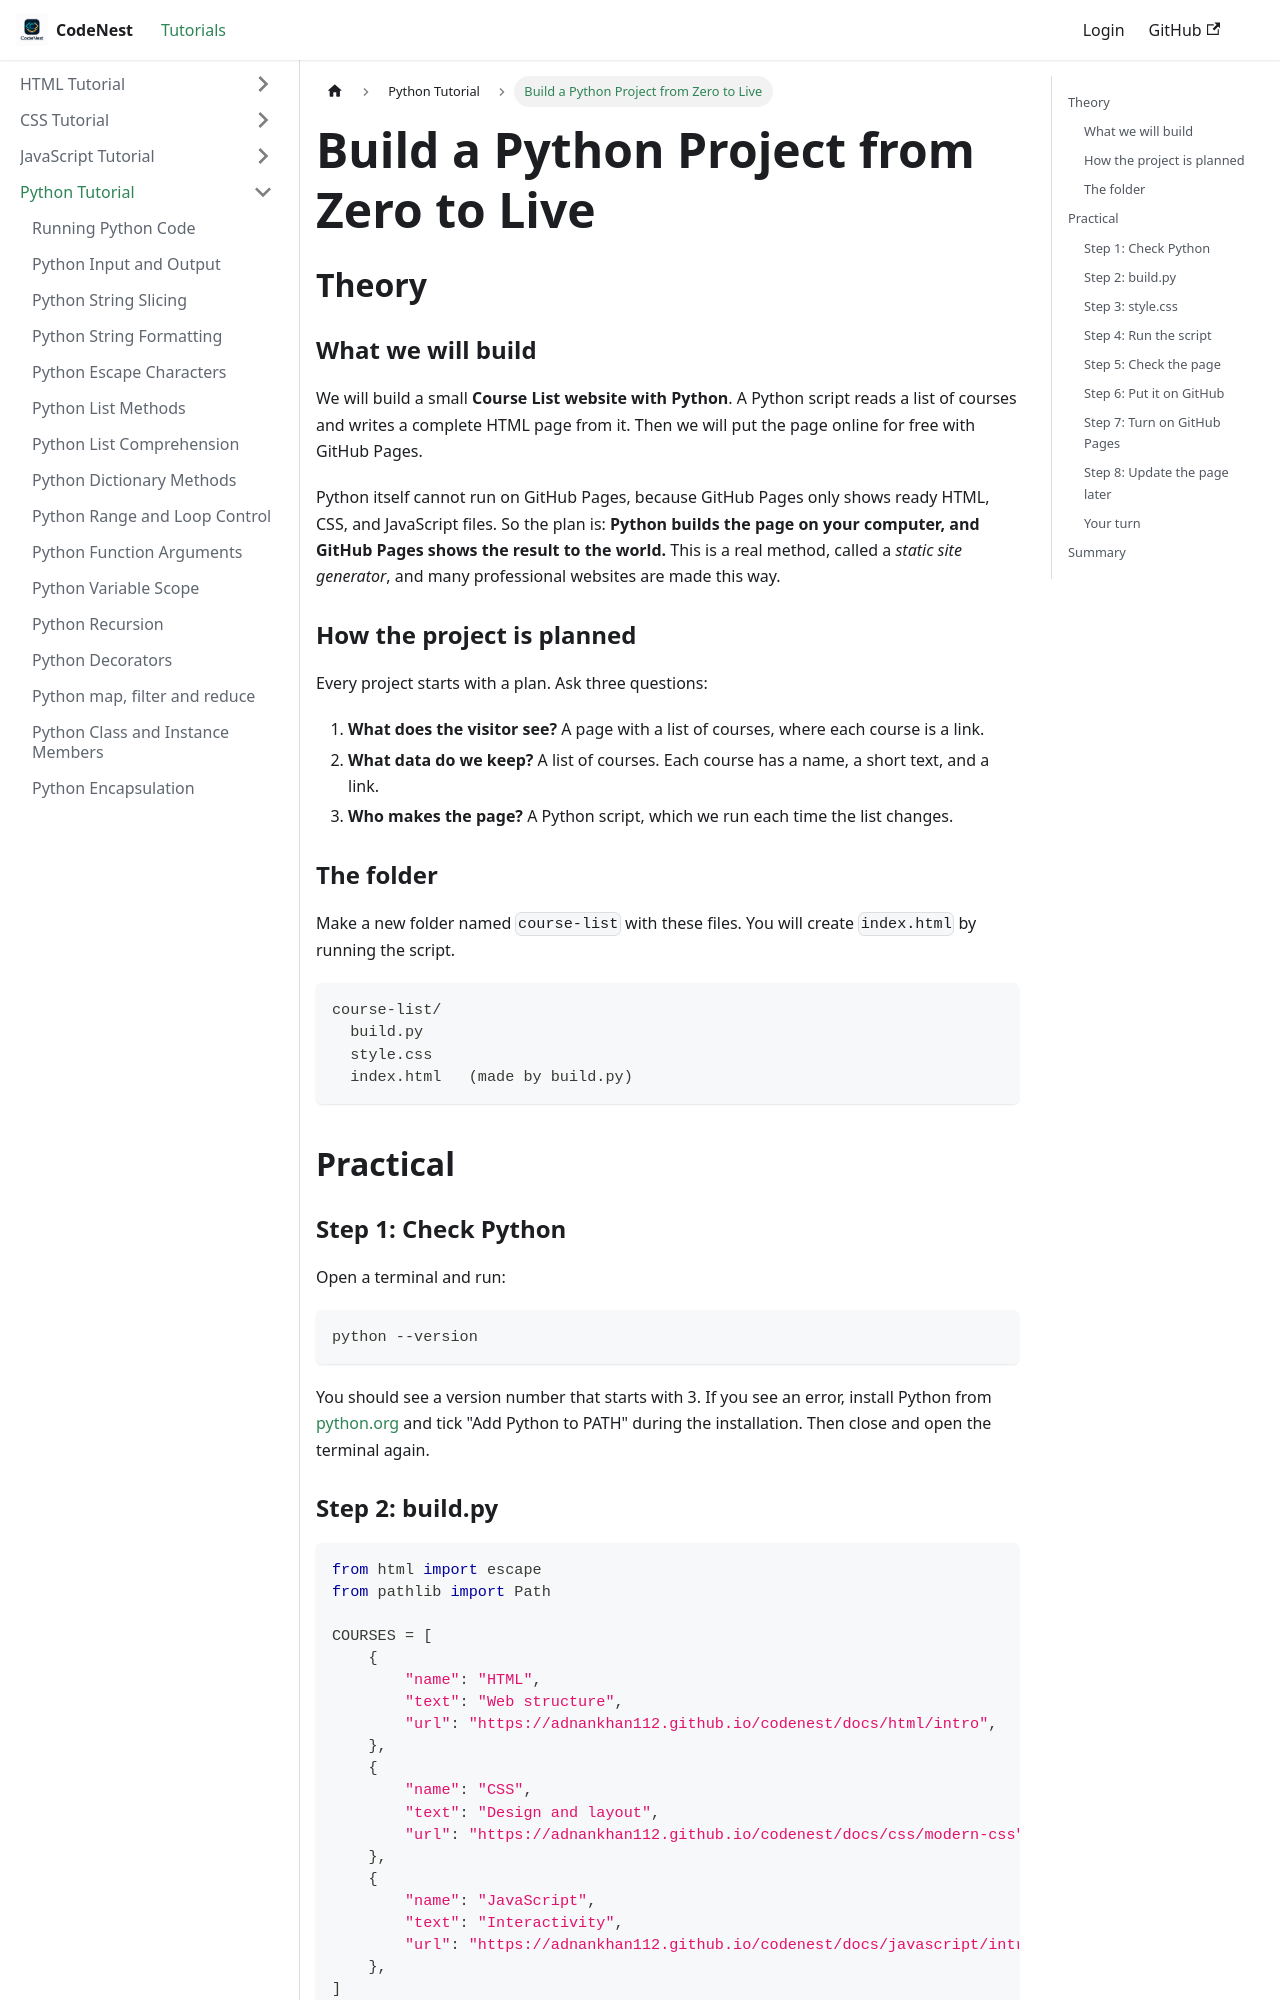

repository: adnankhan112/codenest · page: docs/python/build-a-project-zero-to-live python.html · generator: docusaurus

---
title: "Build a Python Project from Zero to Live"
sidebar_position: 93
---

# Build a Python Project from Zero to Live

## Theory

### What we will build

We will build a small **Course List website with Python**. A Python script reads a list of courses and writes a complete HTML page from it. Then we will put the page online for free with GitHub Pages.

Python itself cannot run on GitHub Pages, because GitHub Pages only shows ready HTML, CSS, and JavaScript files. So the plan is: **Python builds the page on your computer, and GitHub Pages shows the result to the world.** This is a real method, called a *static site generator*, and many professional websites are made this way.

### How the project is planned

Every project starts with a plan. Ask three questions:

1. **What does the visitor see?** A page with a list of courses, where each course is a link.
2. **What data do we keep?** A list of courses. Each course has a name, a short text, and a link.
3. **Who makes the page?** A Python script, which we run each time the list changes.

### The folder

Make a new folder named `course-list` with these files. You will create `index.html` by running the script.

```text
course-list/
  build.py
  style.css
  index.html   (made by build.py)
```

## Practical

### Step 1: Check Python

Open a terminal and run:

```text
python --version
```

You should see a version number that starts with 3. If you see an error, install Python from [python.org](https://www.python.org/downloads/) and tick "Add Python to PATH" during the installation. Then close and open the terminal again.
